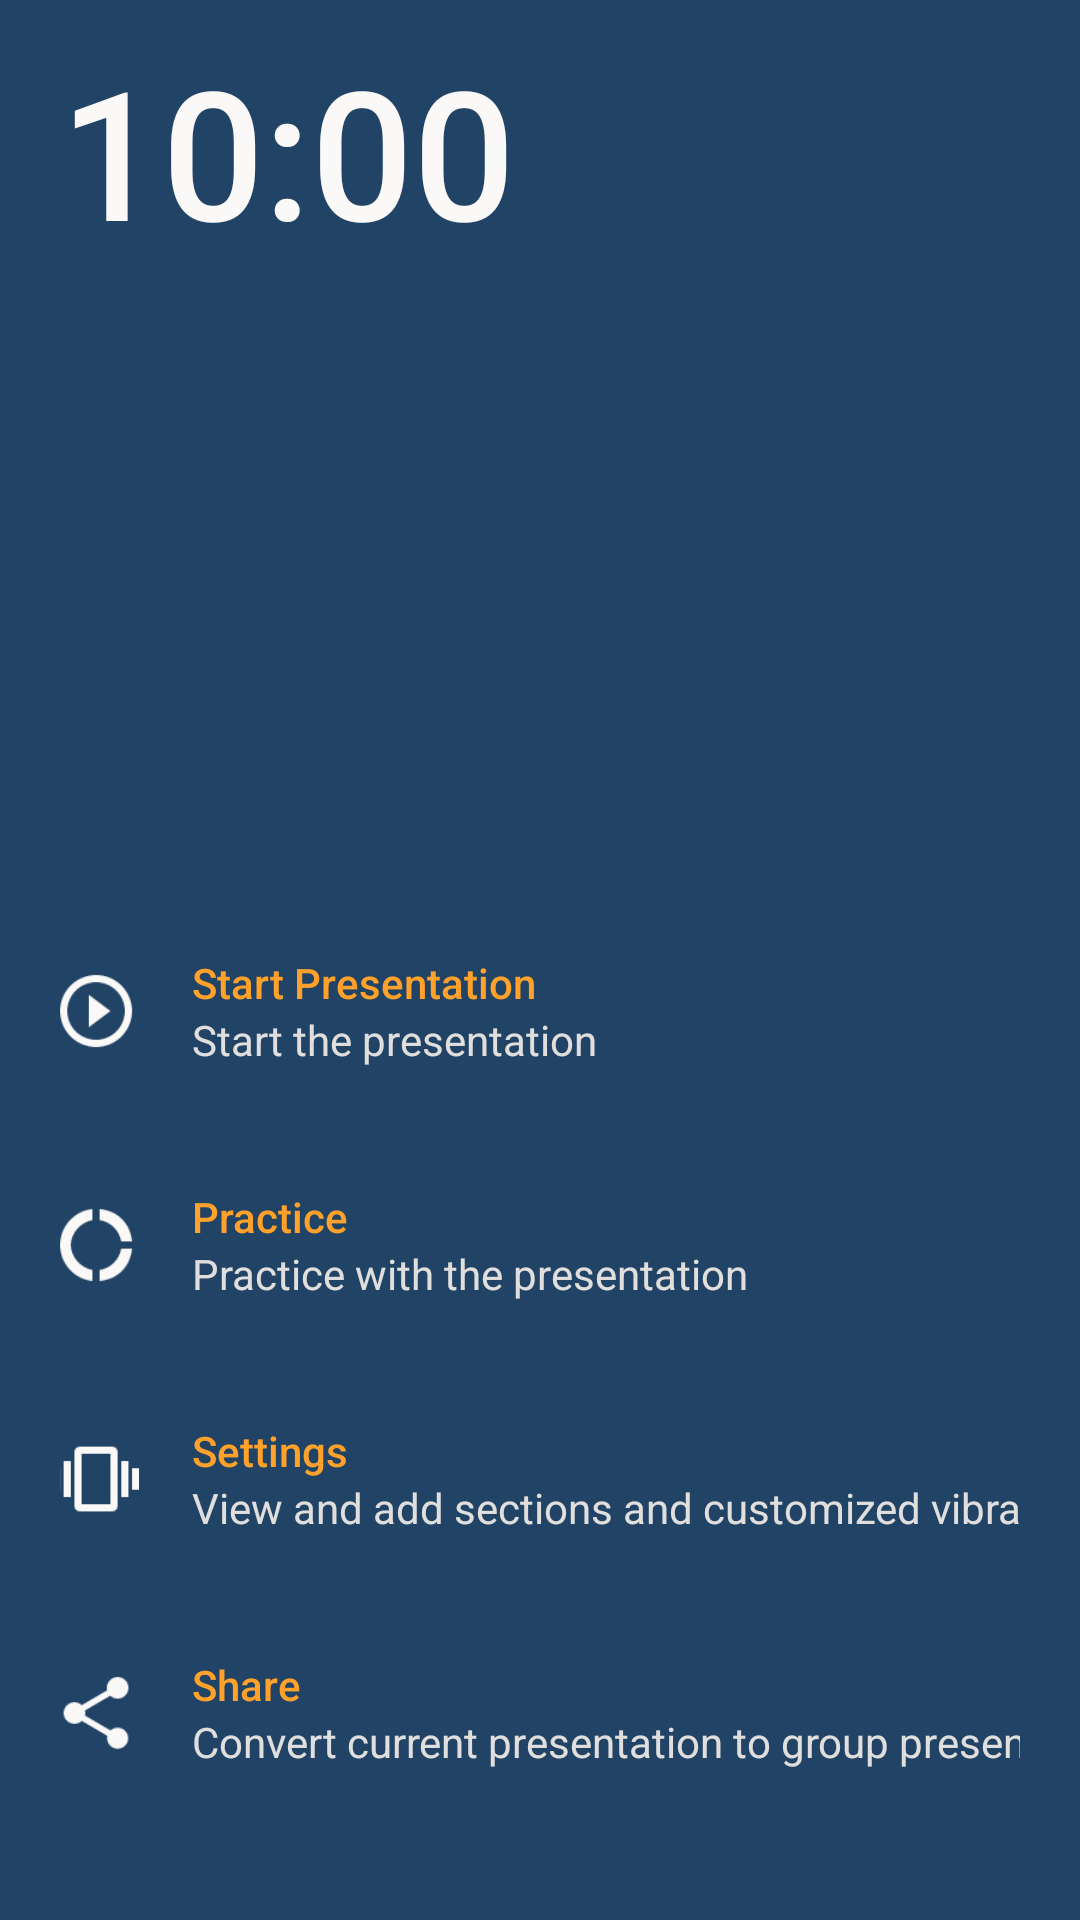

Reconstruct the res/layout file that produces this screen, plus the resources it refers to.
<!-- AndroidManifest.xml: application theme AppTheme -->
<!-- res/layout/fragment_main_backdrop_individual_view.xml -->
<?xml version="1.0" encoding="utf-8"?>
<LinearLayout xmlns:android="http://schemas.android.com/apk/res/android"
    xmlns:tools="http://schemas.android.com/tools"
    android:layout_width="match_parent"
    android:layout_height="match_parent"
    android:background="@color/backDrop"
    android:orientation="vertical"
    android:paddingStart="20dp"
    android:paddingEnd="20dp"
    android:paddingBottom="20dp"
    tools:context=".MainBackdropIndividualView">

    <LinearLayout
        android:layout_width="match_parent"
        android:layout_height="0dp"
        android:layout_marginTop="10dp"
        android:layout_marginBottom="40dp"
        android:layout_weight="1"
        android:gravity="top"
        android:orientation="horizontal">

        <EditText
            android:id="@+id/main_backdrop_presentation_individual_duration"
            android:layout_width="0dp"
            android:layout_height="wrap_content"
            android:layout_weight="1"
            android:fontFamily="sans-serif-medium"
            android:text="10:00"
            android:textColor="@color/darkMainText"
            android:textSize="60sp"
            android:inputType="text"
            android:background="@android:color/transparent"/>
    </LinearLayout>

    <LinearLayout
        android:layout_width="match_parent"
        android:layout_height="wrap_content"
        android:orientation="vertical">

        <GridLayout
            android:id="@+id/main_individual_start_button"
            android:layout_width="match_parent"
            android:layout_height="wrap_content"
            android:columnCount="2"
            android:rowCount="2"
            android:clickable="true"
            android:focusable="true"
            android:background="?android:attr/selectableItemBackground">

            <ImageView
                android:layout_width="wrap_content"
                android:layout_height="wrap_content"
                android:layout_row="0"
                android:layout_rowSpan="2"
                android:layout_column="0"
                android:layout_columnWeight="0"
                android:layout_gravity="fill_vertical"
                android:layout_marginRight="20dp"
                android:scaleX="1.2"
                android:scaleY="1.2"
                android:src="@drawable/icon_play_circle_outline" />

            <TextView
                android:layout_width="wrap_content"
                android:layout_height="wrap_content"
                android:layout_row="0"
                android:layout_column="1"
                android:layout_gravity="fill_horizontal"
                android:fontFamily="sans-serif-medium"
                android:text="Start Presentation"
                android:textColor="@color/darkButtonText" />

            <TextView
                android:layout_width="wrap_content"
                android:layout_height="wrap_content"
                android:layout_row="1"
                android:layout_column="1"
                android:layout_gravity="fill_horizontal"
                android:text="Start the presentation"
                android:textColor="@color/darkHelperText"
                android:textSize="14sp" />
        </GridLayout>

        <GridLayout
            android:id="@+id/main_individual_practice_button"
            android:layout_width="match_parent"
            android:layout_height="wrap_content"
            android:layout_marginTop="40dp"
            android:columnCount="2"
            android:rowCount="2"
            android:clickable="true"
            android:focusable="true"
            android:background="?android:attr/selectableItemBackground">

            <ImageView
                android:layout_width="wrap_content"
                android:layout_height="wrap_content"
                android:layout_row="0"
                android:layout_rowSpan="2"
                android:layout_column="0"
                android:layout_columnWeight="0"
                android:layout_gravity="fill_vertical"
                android:layout_marginRight="20dp"
                android:scaleX="1.2"
                android:scaleY="1.2"
                android:src="@drawable/icon_donut" />

            <TextView
                android:layout_width="wrap_content"
                android:layout_height="wrap_content"
                android:layout_row="0"
                android:layout_column="1"
                android:layout_gravity="fill_horizontal"
                android:fontFamily="sans-serif-medium"
                android:text="Practice"
                android:textColor="@color/darkButtonText" />

            <TextView
                android:layout_width="wrap_content"
                android:layout_height="wrap_content"
                android:layout_row="1"
                android:layout_column="1"
                android:layout_gravity="fill_horizontal"
                android:text="Practice with the presentation"
                android:textColor="@color/darkHelperText"
                android:textSize="14sp" />
        </GridLayout>

        <GridLayout
            android:id="@+id/main_individual_settings_button"
            android:layout_width="match_parent"
            android:layout_height="wrap_content"
            android:layout_marginTop="40dp"
            android:background="?android:attr/selectableItemBackground"
            android:clickable="true"
            android:columnCount="2"
            android:focusable="true"
            android:rowCount="2">

            <ImageView
                android:layout_width="wrap_content"
                android:layout_height="wrap_content"
                android:layout_row="0"
                android:layout_rowSpan="2"
                android:layout_column="0"
                android:layout_columnWeight="0"
                android:layout_gravity="fill_vertical"
                android:layout_marginRight="20dp"
                android:scaleX="1.2"
                android:scaleY="1.2"
                android:src="@drawable/icon_vibration" />

            <TextView
                android:layout_width="wrap_content"
                android:layout_height="wrap_content"
                android:layout_row="0"
                android:layout_column="1"
                android:layout_gravity="fill_horizontal"
                android:fontFamily="sans-serif-medium"
                android:text="Settings"
                android:textColor="@color/darkButtonText" />

            <TextView
                android:layout_width="wrap_content"
                android:layout_height="wrap_content"
                android:layout_row="1"
                android:layout_column="1"
                android:layout_gravity="fill_horizontal"
                android:text="View and add sections and customized vibrations"
                android:textColor="@color/darkHelperText"
                android:textSize="14sp" />
        </GridLayout>

        <GridLayout
            android:id="@+id/main_individual_share_button"
            android:layout_width="match_parent"
            android:layout_height="wrap_content"
            android:layout_marginTop="40dp"
            android:layout_marginBottom="30dp"
            android:columnCount="2"
            android:rowCount="2"
            android:clickable="true"
            android:focusable="true"
            android:background="?android:attr/selectableItemBackground">

            <ImageView
                android:layout_width="wrap_content"
                android:layout_height="wrap_content"
                android:layout_row="0"
                android:layout_rowSpan="2"
                android:layout_column="0"
                android:layout_columnWeight="0"
                android:layout_gravity="fill_vertical"
                android:layout_marginRight="20dp"
                android:scaleX="1.2"
                android:scaleY="1.2"
                android:src="@drawable/icon_share" />

            <TextView
                android:layout_width="wrap_content"
                android:layout_height="wrap_content"
                android:layout_row="0"
                android:layout_column="1"
                android:layout_gravity="fill_horizontal"
                android:fontFamily="sans-serif-medium"
                android:text="Share"
                android:textColor="@color/darkButtonText" />

            <TextView
                android:layout_width="wrap_content"
                android:layout_height="wrap_content"
                android:layout_row="1"
                android:layout_column="1"
                android:layout_gravity="fill_horizontal"
                android:text="Convert current presentation to group presentation"
                android:textColor="@color/darkHelperText"
                android:textSize="14sp" />
        </GridLayout>

    </LinearLayout>

</LinearLayout>
<!-- resources referenced by this layout -->
<resources>
  <color name="backDrop">#214365</color>
  <color name="darkButtonText">#FFA12A</color>
  <color name="darkHelperText">#E1DFDD</color>
  <color name="darkMainText">#FAF9F8</color>
  <!-- drawable icon_donut (drawable) -->
  <vector xmlns:android="http://schemas.android.com/apk/res/android"
          android:width="24dp"
          android:height="24dp"
          android:viewportWidth="24.0"
          android:viewportHeight="24.0">
      <path
          android:fillColor="@color/darkMainText"
          android:pathData="M11,5.08V2c-5,0.5 -9,4.81 -9,10s4,9.5 9,10v-3.08c-3,-0.48 -6,-3.4 -6,-6.92s3,-6.44 6,-6.92zM18.97,11H22c-0.47,-5 -4,-8.53 -9,-9v3.08C16,5.51 18.54,8 18.97,11zM13,18.92V22c5,-0.47 8.53,-4 9,-9h-3.03c-0.43,3 -2.97,5.49 -5.97,5.92z"/>
  </vector>
  <!-- drawable icon_play_circle_outline (drawable) -->
  <vector xmlns:android="http://schemas.android.com/apk/res/android"
          android:width="24dp"
          android:height="24dp"
          android:viewportWidth="24.0"
          android:viewportHeight="24.0">
      <path
          android:fillColor="@color/darkMainText"
          android:pathData="M10,16.5l6,-4.5 -6,-4.5v9zM12,2C6.48,2 2,6.48 2,12s4.48,10 10,10 10,-4.48 10,-10S17.52,2 12,2zM12,20c-4.41,0 -8,-3.59 -8,-8s3.59,-8 8,-8 8,3.59 8,8 -3.59,8 -8,8z"/>
  </vector>
  <!-- drawable icon_share (drawable) -->
  <vector xmlns:android="http://schemas.android.com/apk/res/android"
          android:width="24dp"
          android:height="24dp"
          android:viewportWidth="24.0"
          android:viewportHeight="24.0">
      <path
          android:fillColor="@color/darkMainText"
          android:pathData="M18,16.08c-0.76,0 -1.44,0.3 -1.96,0.77L8.91,12.7c0.05,-0.23 0.09,-0.46 0.09,-0.7s-0.04,-0.47 -0.09,-0.7l7.05,-4.11c0.54,0.5 1.25,0.81 2.04,0.81 1.66,0 3,-1.34 3,-3s-1.34,-3 -3,-3 -3,1.34 -3,3c0,0.24 0.04,0.47 0.09,0.7L8.04,9.81C7.5,9.31 6.79,9 6,9c-1.66,0 -3,1.34 -3,3s1.34,3 3,3c0.79,0 1.5,-0.31 2.04,-0.81l7.12,4.16c-0.05,0.21 -0.08,0.43 -0.08,0.65 0,1.61 1.31,2.92 2.92,2.92 1.61,0 2.92,-1.31 2.92,-2.92s-1.31,-2.92 -2.92,-2.92z"/>
  </vector>
  <!-- drawable icon_vibration (drawable) -->
  <vector xmlns:android="http://schemas.android.com/apk/res/android"
          android:width="24dp"
          android:height="24dp"
          android:viewportWidth="24.0"
          android:viewportHeight="24.0">
      <path
          android:fillColor="@color/darkMainText"
          android:pathData="M0,15h2L2,9L0,9v6zM3,17h2L5,7L3,7v10zM22,9v6h2L24,9h-2zM19,17h2L21,7h-2v10zM16.5,3h-9C6.67,3 6,3.67 6,4.5v15c0,0.83 0.67,1.5 1.5,1.5h9c0.83,0 1.5,-0.67 1.5,-1.5v-15c0,-0.83 -0.67,-1.5 -1.5,-1.5zM16,19L8,19L8,5h8v14z"/>
  </vector>
  <style name="AppTheme" parent="Theme.AppCompat.Light.DarkActionBar">
          <item name="android:actionBarStyle">@style/Timely.AppBar</item>
          <item name="android:textColor">#FFFFFF</item>
          <item name="android:textSize">14sp</item>
      </style>
  <style name="Timely.AppBar" parent="android:Widget.Holo.Light.ActionBar">
          <item name="android:background">@color/appBar</item>
          <item name="android:titleTextStyle">@style/Timely.AppBar.TextColor</item>
      </style>
  <color name="appBar">#132E4A</color>
  <style name="Timely.AppBar.TextColor" parent="android:TextAppearance.Holo.Widget.ActionBar.Title">
          <item name="android:textColor">@color/darkMainText</item>
      </style>
</resources>
